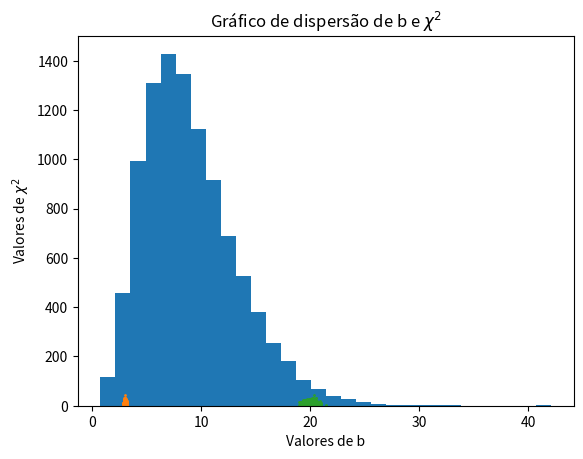

The matplotlib source for this figure:
# -*- coding: utf-8 -*-
"""Tefe10.11.ipynb

Automatically generated by Colaboratory.

Original file is located at
    https://colab.research.google.com/<link-removed>
"""

import numpy as np
import matplotlib.pyplot as plt

#np.random.seed(12803112)
#np.random.seed(12557098)
s = 0.5
t = np.arange(0, 10+1, 1)

y = 20 + 3*t + 0.5*np.random.randn(len(t))

g = np.zeros((2, len(t)))
M = np.zeros((2, 2))
D = np.zeros(2)
g[0] = t
g[1] = 1

for i in range(2):
  D[i] = sum(g[i]*y/(s**2))
  for j in range(2):
    M[i][j] = sum(g[i]*g[j]/(s**2))

cov = np.linalg.inv(M)

A = np.dot(cov, D)

print(f'Ã = {A}')
print(f'\nMatriz de cov \n{cov}')
print(f'\nsatil = {np.sqrt(cov[0][0]):.2g}')
print(f'\nsbtil = {np.sqrt(cov[1][1]):.2g}')

rho = cov[0][1]/np.sqrt(cov[0][0]*cov[1][1])
print(f'\nrho = {rho:.3f}')

chi2 = sum(((y - A[0]*t - A[1])/s)**2)
print(f'chi² = {chi2:.1f}')

#@title Monte Carlo

np.random.seed(12803112)
#np.random.seed(12557098)
#np.random.seed(12693500)

Nrep = 10_000
coef = []
chi2 = []

for k in range(Nrep):
  y = 20 + 3*t + 0.5*np.random.randn(len(t))
  g = np.zeros((2, len(t)))
  M = np.zeros((2, 2))
  D = np.zeros(2)
  g[0] = t
  g[1] = 1

  for i in range(2):
    D[i] = sum(g[i]*y/(s**2))
    for j in range(2):
      M[i][j] = sum(g[i]*g[j]/(s**2))

  cov = np.linalg.inv(M)

  A = np.dot(cov, D)

  coef.append(A)
  chi2.append(sum(((y - A[0]*t - A[1])/s)**2))

coef = np.array(coef)

a = coef[:,0]
b = coef[:,1]

print(f'satil = {a.std():.2g}')
print(f'sbtil = {b.std():.2g}')

cov2 = np.cov(a, b)

rho2 = cov2[0][1]/np.sqrt(cov2[0][0]*cov2[1][1])
print(f'\nrho = {rho2:.3f}')

plt.hist(chi2,30)
plt.title('Histograma de $\chi^2$')
plt.xlabel('$\chi^2$')
plt.ylabel('Frequência')
sanduicheiche = np.mean(chi2)
print(f'\nchi²= {sanduicheiche:.2f}')
print(f'\nschi²={np.std(chi2)/(np.sqrt(Nrep)):.3f}\n')

#@title Gráficos de Dispersão
plt.scatter(a,b,s=1)
plt.title('Gráfico de dispersão de a e b')
plt.xlabel('Valores de a')
plt.ylabel('Valores de b')
plt.show()
print()
plt.scatter(a,chi2,s=1)
plt.title('Gráfico de dispersão de a e $\chi^2$')
plt.xlabel('Valores de a')
plt.ylabel('Valores de $\chi^2$')
plt.show()
print()
plt.scatter(b,chi2,s=1)
plt.title('Gráfico de dispersão de b e $\chi^2$')
plt.xlabel('Valores de b')
plt.ylabel('Valores de $\chi^2$')
plt.show()